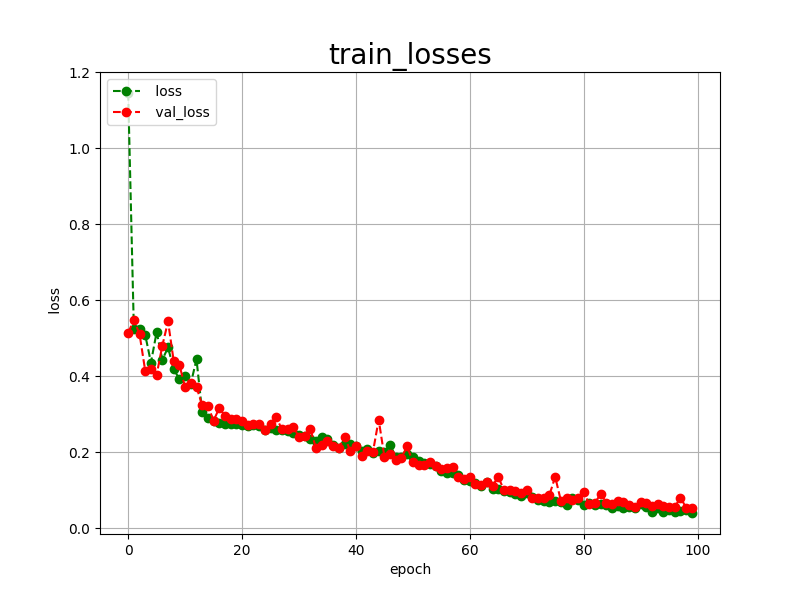

Values plotted in this chart, from the file beside it:
epoch, loss, val_loss
0, 1.146, 0.5142
1, 0.5233, 0.5489
2, 0.5243, 0.5107
3, 0.5083, 0.4136
4, 0.4361, 0.4204
5, 0.5165, 0.4041
6, 0.4437, 0.4807
7, 0.4758, 0.5443
8, 0.4182, 0.4396
9, 0.3928, 0.4300
10, 0.4013, 0.3707
11, 0.3808, 0.3831
12, 0.4448, 0.3718
13, 0.3048, 0.3237
14, 0.2909, 0.3220
15, 0.2823, 0.2833
16, 0.2757, 0.3163
17, 0.2749, 0.2960
18, 0.2752, 0.2878
19, 0.2735, 0.2880
20, 0.2705, 0.2824
21, 0.2680, 0.2723
22, 0.2704, 0.2750
23, 0.2678, 0.2750
24, 0.2574, 0.2596
25, 0.2646, 0.2740
26, 0.2598, 0.2919
27, 0.2585, 0.2604
28, 0.2550, 0.2600
29, 0.2500, 0.2665
30, 0.2457, 0.2405
31, 0.2433, 0.2439
32, 0.2336, 0.2599
33, 0.2288, 0.2108
34, 0.2405, 0.2202
35, 0.2344, 0.2295
36, 0.2202, 0.2177
37, 0.2115, 0.2114
38, 0.2206, 0.2402
39, 0.2212, 0.2045
40, 0.2165, 0.2161
41, 0.2028, 0.1911
42, 0.2095, 0.2044
43, 0.1977, 0.2015
44, 0.2045, 0.2857
45, 0.2008, 0.1886
46, 0.2198, 0.1946
47, 0.1881, 0.1801
48, 0.1876, 0.1856
49, 0.1947, 0.2159
50, 0.1868, 0.1732
51, 0.1762, 0.1667
52, 0.1709, 0.1675
53, 0.1680, 0.1737
54, 0.1625, 0.1638
55, 0.1513, 0.1565
56, 0.1461, 0.1590
57, 0.1451, 0.1618
58, 0.1388, 0.1351
59, 0.1273, 0.1293
... 40 more rows
